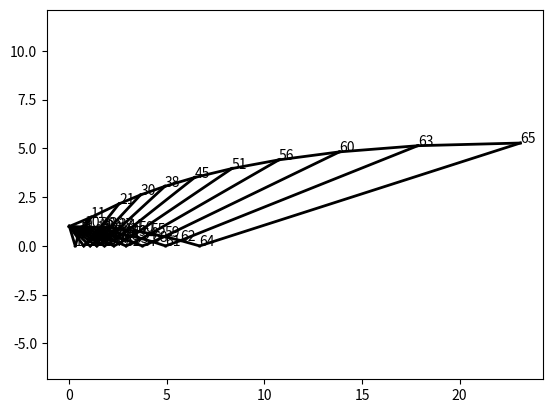

Here is the Python script that generated this plot:
import math
import numpy as np
from scipy.optimize import root_scalar
from matplotlib import pyplot as plt
"""
Script that solves for minimum length nozzle using method of characteristics 
to generate mach waves or characteristics lines. 

Initially the flow is turned by the wall angle through a Prandtl-Meyer expansion fan from a sonic throat. These mach lines form characteristic lines in which intersection points can be found. By matching characteristic strength we can generate new flow angles and prandtl-meyer angles. Marching along the nozzle the contour is plotted to ensure expansion waves are cancelled at the wall. At the end the flow angle is zero and isentropic straight exit flow is ensured. Contour data is then exported for use in the thruster simulator.
"""

r_throat = .08
r_inlet = .1
r_outlet = .1

def gen_MOC_MLN(M_exit, r_throat, k=1.4, div=7):
    def Prandtl_Meyer(M):
        """
        Calculate Prandtl-Meyer angle.
        
        Args:
            M - Mach number at point of interest
        """
        term_1 = ((k+1)/(k-1))**0.5
        term_2 = (((k-1)/(k+1))*(M**2-1))**0.5
        term_3 = (M**2-1)**0.5
        nu = term_1 * np.arctan(term_2) - np.arctan(term_3)
        return nu
    
    def RS_M_from_nu(M, nu):
        """
        Function called by root_scalar to calculate Mach number using Prandtl-Meyer relation.
        
        Args:
            M - Mach number at point of interest
            nu - Prandtl-Meyer angle"""
        term_1 = ((k+1)/(k-1))**0.5
        term_2 = (((k-1)/(k+1))*(M**2-1))**0.5
        term_3 = (M**2-1)**0.5
        eqn = -nu + term_1 * np.arctan(term_2) - np.arctan(term_3)
        return eqn


    theta_wall_max = Prandtl_Meyer(M_exit)/2    # Wall angle at throat
    delta_theta = 0.375*np.pi/180               # PM Fan Increment
    npts = int(div * (div+1)/2 + div)           # Total number of intersection points
    npts += 1

    # Preallocate arrays
    theta_n = np.zeros(npts)
    nu_n = np.zeros(npts)
    K_minus = np.zeros(npts)
    K_plus = np.zeros(npts)
    M_n = np.zeros(npts)
    mu_n = np.zeros(npts)
    x_n = np.zeros(npts)
    y_n = np.zeros(npts)

    theta_n[0] = theta_wall_max 
    start = 1
    r_throat = 1
    y_n[0] = r_throat
    x_n[0] = 0

    for size in range(div, 0, -1):  # The number of intersecting interior points decreases by 1 with each iteration
        end = start + size - 1
        if start == 1:              # Prandtl-Meyer expansion fan
            for i in range(start,end+1):
                theta_n[i] = delta_theta + (3*np.pi/180) * (i-1) 
                nu_n[i] = theta_n[i]
                K_minus[i] = theta_n[i] + nu_n[i]       # Char line strength constant
                K_plus[i] = theta_n[i] - nu_n[i]
                M_n[i] = root_scalar(RS_M_from_nu, bracket=[1,10], args=(nu_n[i])).root # Local Mach number
                mu_n[i] = np.arcsin(1/M_n[i])
                if i == 1:
                    m = np.tan(theta_n[i] - mu_n[i])
                    x_n[i] = -y_n[0] / m
                    y_n[i] = 0
                    plt.plot([0, x_n[i]], [y_n[0], y_n[i]], 'k-', linewidth=2)
                    plt.annotate(str(i), (x_n[i],y_n[i]))
                else:
                    m_1=np.tan(theta_n[i] - mu_n[i])
                    x_1=x_n[0]
                    y_1=y_n[0]
                    m_2=np.tan(theta_n[i-1] + mu_n[i-1])
                    x_2=x_n[i-1]
                    y_2=y_n[i-1]
                    x_3 = (m_1*x_1 - m_2*x_2 + y_2 - y_1)/(m_1-m_2)
                    y_3 = y_1 + m_1*(x_3 - x_1)
                    x_n[i] = x_3
                    y_n[i] = y_3
                    plt.plot([x_n[0], x_n[i]], [y_n[0], y_n[i]], 'k-', linewidth=2)
                    plt.plot([x_n[i-1], x_n[i]], [y_n[i-1], y_n[i]], 'k-', linewidth=2)
                    plt.annotate(str(i), (x_n[i],y_n[i]))
                
            theta_n[i+1] = theta_n[i]
            nu_n[i+1] = nu_n[i]
            K_minus[i+1] = K_minus[i]
            K_plus[i+1] = K_plus[i]
            M_n[i+1] = M_n[i]
            mu_n[i+1] = mu_n[i]

            theta_start = 0.5*(theta_n[0] + theta_n[i+1])
            m_1 = np.tan(theta_start)
            x_1 = x_n[0]
            y_1 = y_n[0]
            m_2 = np.tan(theta_n[i+1] + mu_n[i+1])
            x_2 = x_n[i]
            y_2 = y_n[i]
            x_3 = (m_1*x_1 - m_2*x_2 + y_2 - y_1)/(m_1-m_2)
            y_3 = y_1 + m_1*(x_3 - x_1)
            x_n[i+1]=x_3
            y_n[i+1]=y_3
            plt.plot([x_1, x_3], [y_1, y_3], 'k-', linewidth=2)
            plt.plot([x_2, x_3], [y_2, y_3], 'k-', linewidth=2)
            plt.annotate(str(i+1), (x_3,y_3))

        else:
            for i in range(start,end+1):
                if i == start:
                    # Centerline grid point
                    K_minus[i] = K_minus[i-size-1]
                    theta_n[i] = 0
                    K_plus[i] = -K_minus[i]
                    nu_n[i] = 0.5*(K_minus[i] - K_plus[i])
                    M_n[i] = root_scalar(RS_M_from_nu, bracket=[1,10], args=(nu_n[i])).root
                    mu_n[i] = np.arcsin(1/M_n[i])
                    
                    m_1 = np.tan(theta_n[i-size-1] - mu_n[i-size-1])            
                    x_1 = x_n[i-size-1]
                    y_1 = y_n[i-size-1]
                    x_n[i] = x_1 -y_1 / m_1
                    y_n[i] = 0
                    
                    plt.plot([x_1,x_n[i]], [y_1,y_n[i]], 'k-', linewidth=2)
                    plt.annotate(str(i), (x_n[i],y_n[i]))
                else:
                    # Interior intersection grid point
                    K_minus[i] = K_minus[i-size-1]
                    K_plus[i] = K_plus[i-1]
                    theta_n[i] = 0.5*(K_minus[i] + K_plus[i])
                    nu_n[i] = 0.5*(K_minus[i] - K_plus[i])
                    M_n[i] = root_scalar(RS_M_from_nu, bracket=[1,10], args=(nu_n[i])).root
                    mu_n[i] = np.arcsin(1/M_n[i])
                    
                    m_1 = np.tan(theta_n[i-1] + mu_n[i-1])
                    x_1 = x_n[i-1]
                    y_1 = y_n[i-1]
                    m_2 = np.tan(theta_n[i-size-1]  - mu_n[i-size-1] )
                    x_2 = x_n[i-size-1]
                    y_2 = y_n[i-size-1]
                    x_3 = (m_1*x_1 - m_2*x_2 + y_2 - y_1)/(m_1-m_2)
                    y_3 = y_1 + m_1*(x_3 - x_1)
                    x_n[i] = x_3
                    y_n[i] = y_3
                    
                    plt.plot([x_n[i-1], x_n[i]], [y_n[i-1], y_n[i]], 'k-', linewidth=2)
                    plt.plot([x_n[i-size-1], x_n[i]], [y_n[i-size-1], y_n[i]], 'k-', linewidth=2)
                    plt.annotate(str(i), (x_n[i],y_n[i]))

            # Wall Contour
            theta_n[i+1] = theta_n[i]
            nu_n[i+1] = nu_n[i]
            K_minus[i+1] = K_minus[i]
            K_plus[i+1] = K_plus[i]
            M_n[i+1] = M_n[i]
            mu_n[i+1] = mu_n[i]

            theta_start = 0.5*(theta_n[i-size] + theta_n[i+1])
            m_1 = np.tan(theta_start)
            x_1 = x_n[i-size]
            y_1 = y_n[i-size]
            m_2 = np.tan(theta_n[i] + mu_n[i])
            x_2 = x_n[i]
            y_2 = y_n[i]
            x_3 = (m_1*x_1 - m_2*x_2 + y_2 - y_1)/(m_1-m_2)
            y_3 = y_1 + m_1*(x_3 - x_1)
            x_n[i+1]=x_3
            y_n[i+1]=y_3

            plt.plot([x_1, x_3], [y_1, y_3], 'k-', linewidth=2)
            plt.plot([x_2, x_3], [y_2, y_3], 'k-', linewidth=2)
            plt.annotate(str(i+1), (x_3,y_3))                    

        K_minus[end+1] = K_minus[end]
        K_plus[end+1] = K_plus[end]
        theta_n[end+1] = theta_n[end]
        nu_n[end+1] = nu_n[end]
        M_n[end+1] = M_n[end]
        mu_n[end+1] = mu_n[end]
        
        start = end + 2  # move past block + skip 1

    for i in range(len(theta_n)):
        print(f"i {str(i)} K- {K_minus[i]*180/np.pi:.3f} K+ {K_plus[i]*180/np.pi:.3f} theta {theta_n[i]*180/np.pi:.3f} nu {nu_n[i]*180/np.pi:.3f} M {M_n[i]:.3f} mu {mu_n[i]*180/np.pi:.3f}")

if __name__ == "__main__":
    gen_MOC_MLN(2.4,1,1.4,10)
    plt.axis('equal')
    plt.show()